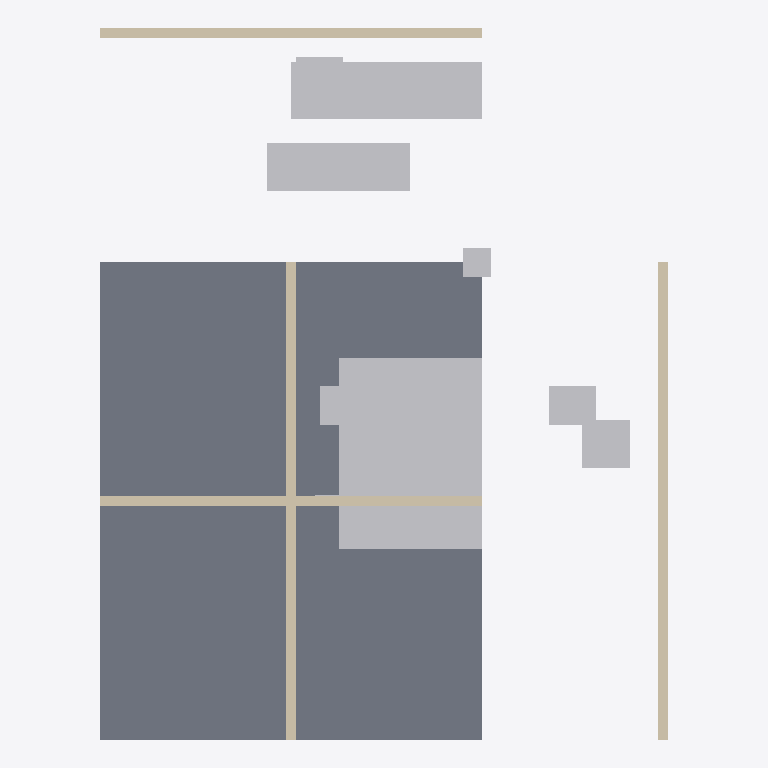
Plan cut of the same IFC building model at storey 'Ground Floor' (level 0.00 m, cut at 1.40 m), seen from above with north up, elements coloured by IFC class (only those large enough to see are counted): 11 other elements (light grey), 4 walls (beige), 1 slab (grey). No cut surface shows.
Extent 0.006 m × 0.007 m × 0.003 m (x, y, z). Storeys (1): Ground Floor at 0.00 m. Elements (21): 9 IfcFurnishingElement, 7 IfcBuildingElementProxy, 4 IfcWall, 1 IfcSlab.

HEADER;
FILE_DESCRIPTION(('ViewDefinition [CoordinationView]'),'2;1');
FILE_NAME('','2026-05-16T08:07:07',(''),(''),'IfcOpenShell 0.8.5-1c5b825','IfcOpenShell 0.8.5-1c5b825','');
FILE_SCHEMA(('IFC2X3'));
ENDSEC;
DATA;
#6=IFCPROJECT('0pf5yy4xrKpv$c6WThSdGw',#5,'Master Bedroom',$,$,$,$,(#15),#10);
#18=IFCSITE('1i4pluRsfOthZHp72YxTZ9',#17,'Mumbai BKC apartment',$,$,#33,$,$,.ELEMENT.,$,$,$,$,$);
#20=IFCBUILDING('1gf_KjPsHHNxASVkxElhai',#19,'Master Bedroom',$,$,#38,$,$,.ELEMENT.,$,$,$);
#22=IFCBUILDINGSTOREY('1ALemF0zrQzuKD6aruOUwM',#21,'Ground Floor',$,$,#43,$,$,.ELEMENT.,$);
#119=IFCSLAB('0pf5yy4xrKpv$c6WThSdGw',#118,'FLOOR',$,$,#140,#128,'FLOOR',.FLOOR.);
#247=IFCBUILDINGELEMENTPROXY('0wNgoTRXjMXfKU_z34lg4V',#246,'MATTRESS',$,'Mattress',#266,#256,'MATTRESS',.ELEMENT.);
#416=IFCFURNISHINGELEMENT('2xrioviF1Oa8Ed9IPjH7Al',#415,'WARDROBE',$,'Wardrobe',#435,#425,'WARDROBE');
#395=IFCFURNISHINGELEMENT('1ALemF0zrQzuKD6aruOUwM',#394,'DRESSER',$,'Dresser',#414,#404,'DRESSER');
#184=IFCWALL('2xrioviF1Oa8Ed9IPjH7Al',#183,'WALL-E',$,$,#203,#193,'WALL-E');
#205=IFCWALL('0tav3Uwh5MGwfLukaWfiso',#204,'WALL-W',$,$,#224,#214,'WALL-W');
#142=IFCWALL('1gf_KjPsHHNxASVkxElhai',#141,'WALL-N',$,$,#161,#151,'WALL-N');
#163=IFCWALL('1ALemF0zrQzuKD6aruOUwM',#162,'WALL-S',$,$,#182,#172,'WALL-S');
#542=IFCBUILDINGELEMENTPROXY('0S20Nf18zQauxYZ7c90Zh_',#541,'PLANTER-02-FOLIAGE',$,'Planter Foliage',#561,#551,'PLANTER-02-FOLIAGE',.ELEMENT.);
#289=IFCFURNISHINGELEMENT('2lyOuwuFfRqB6vRqDXOY8w',#288,'BEDSIDE-R',$,'Bedside Table',#308,#298,'BEDSIDE-R');
#458=IFCBUILDINGELEMENTPROXY('2VH3veIkLP5vbMho0YiBO3',#457,'PENDANT-CEILING',$,'Ceiling Pendant',#477,#467,'PENDANT-CEILING',.ELEMENT.);
#268=IFCFURNISHINGELEMENT('1JehoPcc5IEQDljBPODbm3',#267,'BEDSIDE-L',$,'Bedside Table',#287,#277,'BEDSIDE-L');
#332=IFCBUILDINGELEMENTPROXY('0pf5yy4xrKpv$c6WThSdGw',#331,'LAMP-L-SHADE',$,'Lamp Shade',#351,#341,'LAMP-L-SHADE',.ELEMENT.);
#374=IFCBUILDINGELEMENTPROXY('1gf_KjPsHHNxASVkxElhai',#373,'LAMP-R-SHADE',$,'Lamp Shade',#393,#383,'LAMP-R-SHADE',.ELEMENT.);
#500=IFCBUILDINGELEMENTPROXY('1JehoPcc5IEQDljBPODbm3',#499,'PLANTER-01-FOLIAGE',$,'Planter Foliage',#519,#509,'PLANTER-01-FOLIAGE',.ELEMENT.);
#437=IFCBUILDINGELEMENTPROXY('0tav3Uwh5MGwfLukaWfiso',#436,'WINDOW-S',$,'Window',#456,#446,'WINDOW-S',.ELEMENT.);
ENDSEC;
